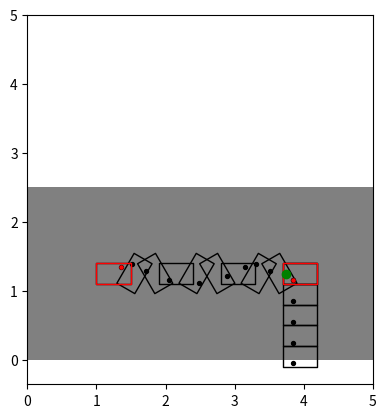
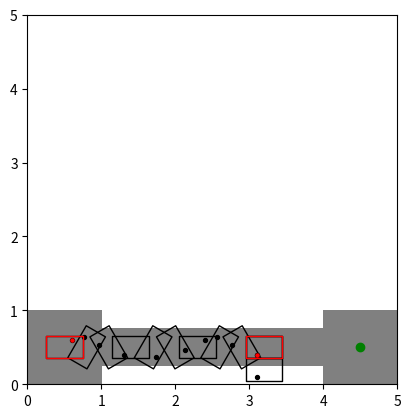
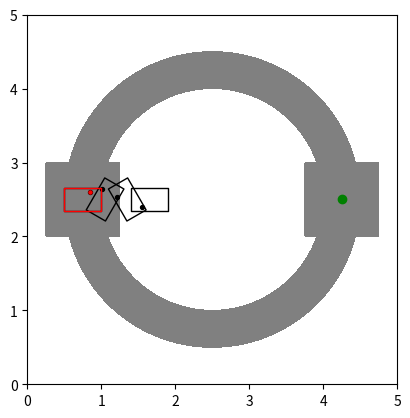
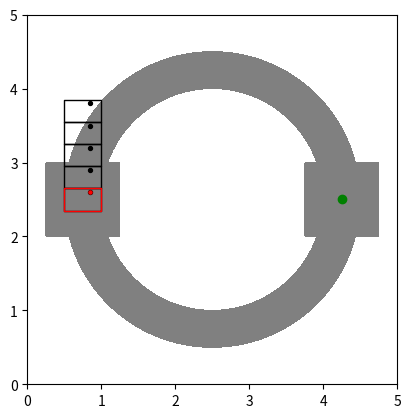

Generate these figures, in order, with matplotlib:
"""
A way to simulate different virtual tables without creating meshes in Pybullet.
"""

from typing import Callable, List
from datetime import datetime
import copy

from matplotlib.collections import PatchCollection
import matplotlib.pyplot as plt
import matplotlib.patches as patches
import numpy as np



class SimulatedTable(object):
    """
    This class makes a quasistatic assumption and an object 'smallness' assumption, 
    e.g. if the COM of the block is 'off the table', then the block is considered to have 
    'fallen,' regardless of block geometry.
    """

    def __init__(self,
                 block_width: float,
                 block_length: float,
                 block_com_relative_to_centroid: np.ndarray,
                 is_on_table: Callable[[np.ndarray], float],
                 start_pose: np.ndarray,
                 start_ori: float,
                 goal_pos: np.ndarray):

        self.block_width = block_width
        self.block_length = block_length
        self.block_com = block_com_relative_to_centroid
        self.is_on_table_fn = is_on_table
        self.init_pose = np.array([
            [np.cos(start_ori), -np.sin(start_ori), start_pose[0]],
            [np.sin(start_ori),  np.cos(start_ori), start_pose[1]],
            [0.0,                0.0,               1.0]
        ])

        self.pose = copy.deepcopy(self.init_pose)
        self.goal_pos = goal_pos

        self.full_traj = []
        self.rest_poses = []

        self.fallen = False

    def apply_push_trajectory(self, pose_traj: List[np.ndarray]) -> bool:
        """
            traj (List[np.ndarray]): a timestepped sequence of object centroid _not_ COM, relative to the starting pose
                                    of the block. Pose is represnted by 3x3 SE(2) matrices.

                                    The internal state of the block will be updated to travel along this trajectory,
                                     relative to the present pose of the block.
                                     We assume a linear interpolation between provided trajectory points.

            Returns (bool): Whether or not the block had fallen over the course of the trajectory.
        """

        if self.fallen:
            return True

        # first, compute what would be the trajectory of the block
        sim_pose_traj = np.array([self.pose @ _Tp for _Tp in pose_traj])

        self.rest_poses.append(sim_pose_traj[0])

        # add to full recorded trajectory and check for block falls
        for _Tp in sim_pose_traj:
            self.full_traj.append(_Tp)

            _com_pos = (_Tp @ np.array([self.block_com[0], self.block_com[1], 1.0]))[:2]
            if self.is_on_table_fn(_com_pos) < 0.0:
                self.pose = _Tp
                self.fallen = True
                return True  # return True, since the block fell

        # Block has not fallen, update pose and return False
        self.pose = sim_pose_traj[-1]
        return False

    def get_distance_to_goal(self) -> float:
        return np.linalg.norm(self.goal_pos - self.pose[:2, 2])

    def reset(self):
        self.pose = copy.deepcopy(self.init_pose)
        self.full_traj = []
        self.rest_poses = []
        self.fallen = False

    def visualize(self, show: bool = False, min_x=0.0, max_x=5.0, min_y=0.0, max_y=5.0, res=0.01):
        """
            show (bool): whether to use `maptolitlib.pyplot.show`. If se to `False` (default), then
                         save an instance of the figure in the current directory 
                         (named with current timestamp).
        """
        _, ax = plt.subplots()

        # first, create a plot of the table
        x = np.arange(min_x, max_x + res, res)
        y = np.arange(min_y, max_y + res, res)
        X, Y = np.meshgrid(x, y)
        XY = np.stack((X, Y), axis=-1)

        # plot a filled contour that visualizes table
        Z_on_table = self.is_on_table_fn(XY)
        ax.contourf(X, Y, Z_on_table, [-100.0, 0.0, 100.0],
                    colors=['w', 'gray', 'gray'], zorder=-1)

        # plot the full trajectory taken by the block
        if len(self.full_traj) > 0:
            _full_traj = np.array(self.full_traj)

            # plot com
            coms = _full_traj @ np.array([self.block_com[0], self.block_com[1], 1.0])
            ax.scatter(coms[:, 0], coms[:, 1], color='black', s=8, zorder=1)

            # plot block
            block_plots = []

            for _Tp in _full_traj:
                _pos = _Tp[:2, 2]
                _ang = np.rad2deg(np.arctan2(_Tp[1, 0], _Tp[0, 0]))

                _patch = patches.Rectangle(_pos - np.array([self.block_length / 2, self.block_width / 2]),
                                           self.block_length,
                                           self.block_width,
                                           angle=_ang,
                                           rotation_point='center')
                block_plots.append(_patch)

            ax.add_collection(
                PatchCollection(block_plots, fc='none', ec='black', zorder=1)
            )

        # plot the resting positions of the block
        if len(self.rest_poses) > 0:
            _rest_poses = np.array(self.rest_poses)

            # plot com
            coms = _rest_poses @ np.array([self.block_com[0], self.block_com[1], 1.0])
            ax.scatter(coms[:, 0], coms[:, 1], color='red', s=5, zorder=1)

            block_plots = []
            for _Tp in _rest_poses:
                _pos = _Tp[:2, 2]
                _ang = np.rad2deg(np.arctan2(_Tp[1, 0], _Tp[0, 0]))

                _patch = patches.Rectangle(_pos - np.array([self.block_length / 2, self.block_width / 2]),
                                           self.block_length,
                                           self.block_width,
                                           angle=_ang,
                                           rotation_point='center')
                block_plots.append(_patch)

        ax.add_collection(
            PatchCollection(block_plots, fc='none', ec='red', zorder=1)
        )
        ax.scatter([self.goal_pos[0]], [self.goal_pos[1]], color='g', zorder=1)

        ax.set_aspect('equal', adjustable='box')

        if show:
            plt.show()
            return

        uid = datetime.now().strftime("%m-%d-%y_%H-%M-%S")
        plt.savefig(f'table_{uid}.png')

# use SDF-like tricks to represent the table surface (faster than messing with explicit geom)
# handy cheatsheet: https://iquilezles.org/articles/distfunctions/
# NOTE: everything in cheatsheet above has been flipped by a _sign_


class BoxTable(SimulatedTable):
    def __init__(self,
                 block_width: float,
                 block_length: float,
                 block_com_relative_to_centroid,
                 table_length=5.0,
                 table_width=2.5
                 ):
        table_center = np.array([table_length / 2, table_width / 2])
        start_pos = np.array([table_length / 4, table_width / 2])
        goal_pos = np.array([3 * table_length / 4, table_width / 2])

        def is_on_table(xy):
            return np.min(table_center - np.abs(table_center - xy), axis=-1)

        super().__init__(block_width,
                         block_length,
                         block_com_relative_to_centroid,
                         is_on_table,
                         start_pos,
                         0.0,
                         goal_pos)


class BeamTable(SimulatedTable):
    def __init__(self,
                 block_width: float,
                 block_length: float,
                 block_com_relative_to_centroid,
                 table_length=4.0,
                 narrow_width=0.5,
                 platform_rad=0.5):

        table_center = np.array(
            [table_length / 2 + platform_rad, platform_rad])
        start_pos = np.array([platform_rad, platform_rad])
        goal_pos = np.array([platform_rad + table_length, platform_rad])

        def is_on_table(xy):
            on_narrow = np.min(
                np.array([table_length / 2, narrow_width / 2]) - np.abs(table_center - xy), axis=-1)
            on_start_platform = platform_rad - \
                np.linalg.norm(start_pos - xy, ord=np.inf, axis=-1)
            on_goal_platform = platform_rad - \
                np.linalg.norm(goal_pos - xy, ord=np.inf, axis=-1)

            return np.maximum(on_narrow, np.maximum(on_start_platform, on_goal_platform))

        super().__init__(block_width, block_length, block_com_relative_to_centroid,
                         is_on_table, start_pos, 0.0, goal_pos)


class RingTable(SimulatedTable):
    def __init__(self,
                 block_width: float,
                 block_length: float,
                 block_com_relative_to_centroid,
                 ring_center=np.ones(2) * 2.5,
                 outer_rad=2.0,
                 inner_rad=1.5,
                 platform_rad=0.5,
                 ):

        track_middle_rad_disp = np.array([(outer_rad + inner_rad) / 2, 0.0])
        start_pos = ring_center - track_middle_rad_disp
        goal_pos = ring_center + track_middle_rad_disp

        def is_on_table(xy):
            # the ring-like tables
            dist_from_center = np.linalg.norm(ring_center - xy, axis=-1)
            outer_ring = outer_rad - dist_from_center
            inner_ring = inner_rad - dist_from_center

            # the squares placed at the beginning/end
            dist_from_start = np.linalg.norm(
                start_pos - xy, ord=np.inf, axis=-1)
            dist_from_goal = np.linalg.norm(
                goal_pos - xy, ord=np.inf, axis=-1)

            start_platform = platform_rad - dist_from_start
            goal_platform = platform_rad - dist_from_goal

            return np.maximum(np.maximum(
                np.minimum(outer_ring, -inner_ring),
                start_platform),
                goal_platform
            )

        super().__init__(block_width,
                         block_length,
                         block_com_relative_to_centroid,
                         is_on_table,
                         start_pos,
                         start_ori=0.0,
                         goal_pos=goal_pos)


if __name__ == '__main__':

    traj1 = [np.eye(3) for _ in range(0, 10)]
    turn_rate = np.pi / 3 
    for i in range(len(traj1)):
        traj1[i][0, 2] += 0.3 * i
        traj1[i][:2, :2] = np.array([[np.cos(i * turn_rate), -np.sin(i * turn_rate)], 
                                 [np.sin(i * turn_rate),  np.cos(i * turn_rate)]])
        

    traj2 = [np.eye(3) for _ in range(0, 10)]
    for i in range(len(traj1)):
        traj2[i][1, 2] += 0.3 * i
        # traj2[i][:2, :2] = np.array([[np.cos(i * turn_rate), -np.sin(i * turn_rate)], 
        #                          [np.sin(i * turn_rate),  np.cos(i * turn_rate)]])


    bxt = BoxTable(0.3, 0.5, np.ones(2) * 0.1)
    print(f'off table after push1: {bxt.apply_push_trajectory(traj1)}')
    print(f'off table after push2: {bxt.apply_push_trajectory(traj2)}')
    bxt.visualize(show=True)

    bmt = BeamTable(0.3, 0.5, np.ones(2) * 0.1)
    print(f'off table after push1: {bmt.apply_push_trajectory(traj1)}')
    print(f'off table after push2: {bmt.apply_push_trajectory(traj2)}')
    bmt.visualize(show=True)

    rt = RingTable(0.3, 0.5, np.ones(2) * 0.1)
    print(f'off table after push1: {rt.apply_push_trajectory(traj1)}')
    print(f'off table after push2: {rt.apply_push_trajectory(traj2)}')
    rt.visualize(show=True)

    # can reset for a new run too:
    rt.reset()
    print(f'off table after push2: {rt.apply_push_trajectory(traj2)}')
    print(f'off table after push1: {rt.apply_push_trajectory(traj1)}')
    rt.visualize(show=True)

    # can query distance to goal:
    print(f'distance to goal on ringtable: {rt.get_distance_to_goal()}m')
